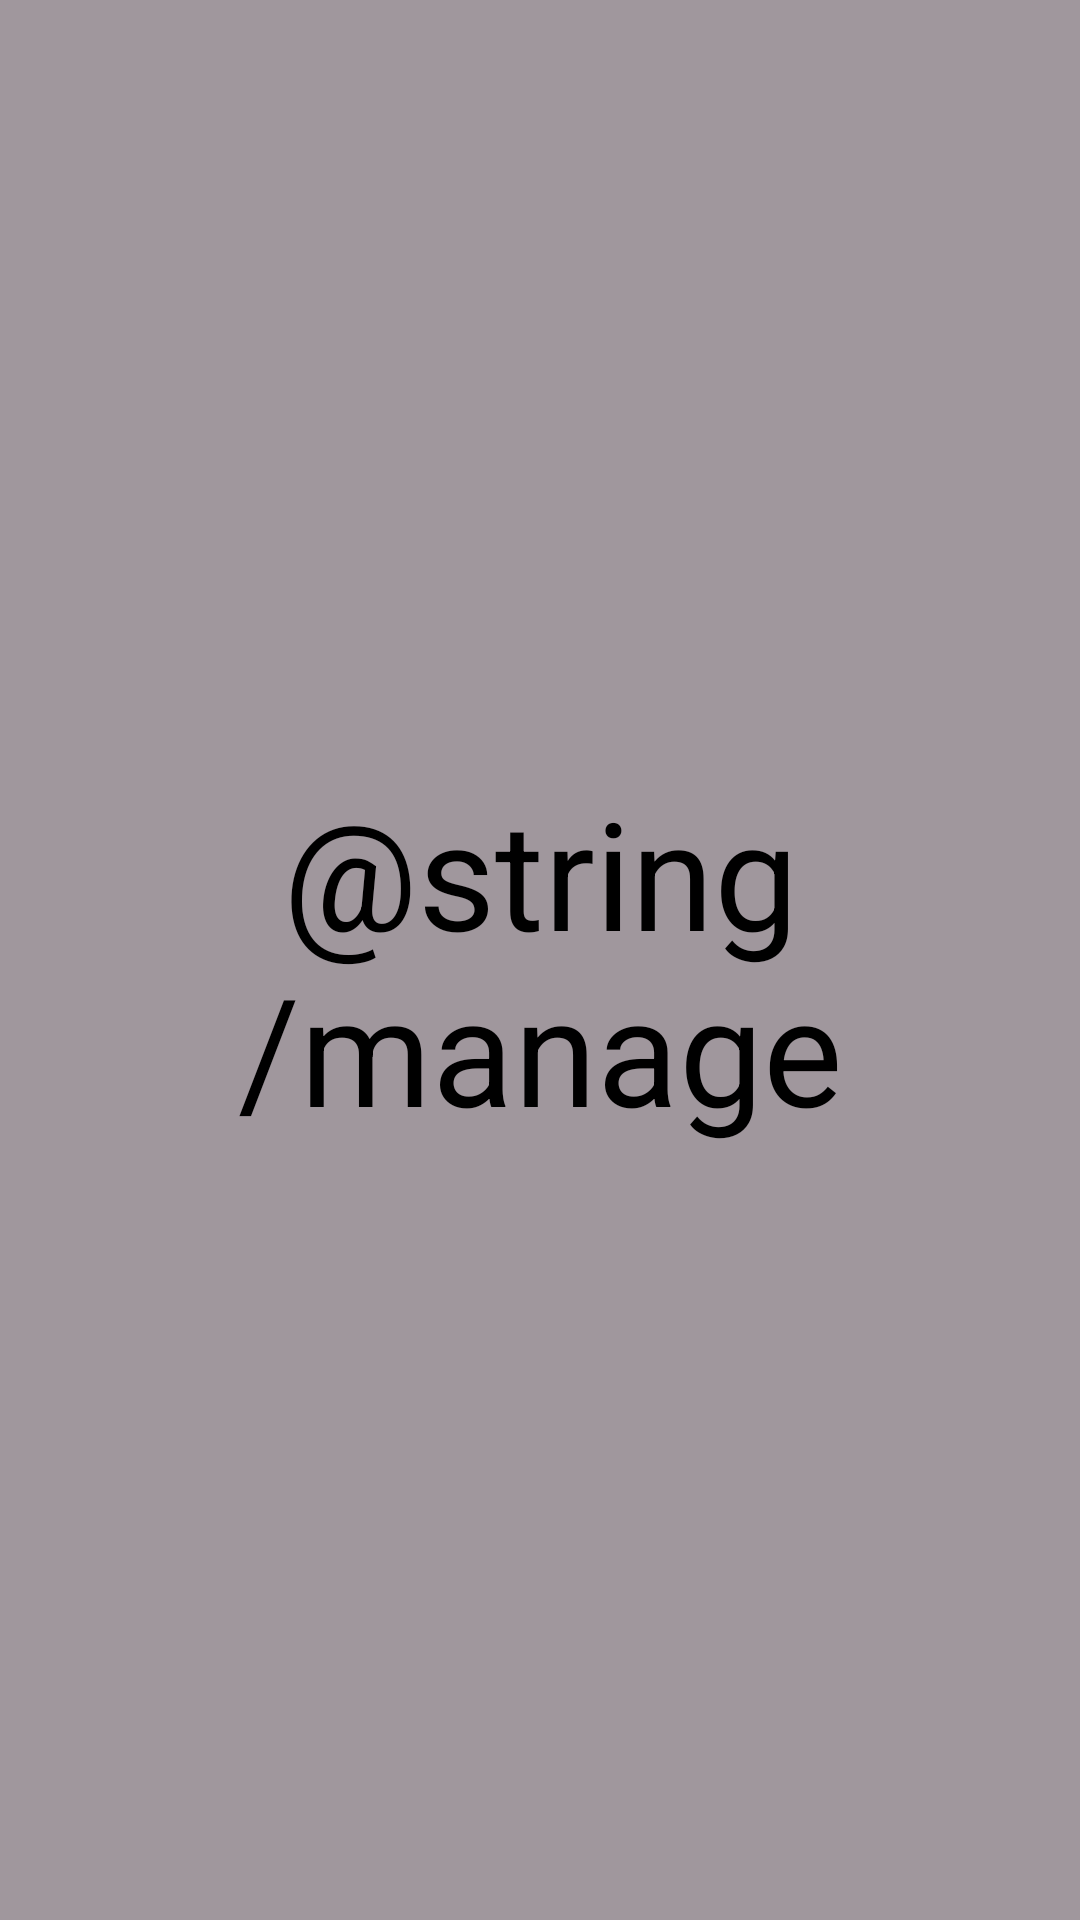

Produce the Android XML layout that renders to this screen, including the resource entries it uses.
<!-- AndroidManifest.xml: application theme Base.Theme.ApniDukaan -->
<!-- res/layout/fragment_manage_account.xml -->
<?xml version="1.0" encoding="utf-8"?>
<FrameLayout xmlns:android="http://schemas.android.com/apk/res/android"
    xmlns:tools="http://schemas.android.com/tools"
    android:layout_width="match_parent"
    android:layout_height="match_parent"
    tools:context=".fragments.ManageAccountFragment">

    <TextView
        android:layout_width="match_parent"
        android:layout_height="match_parent"
        android:text="@string/manage"
        android:textSize="50sp"
        android:gravity="center"
        android:background="@color/light_black"/>

</FrameLayout>
<!-- resources referenced by this layout -->
<resources>
  <color name="light_black">#A0979D</color>
  <style name="Base.Theme.ApniDukaan" parent="Theme.Material3.DayNight.NoActionBar">
          
          
      </style>
</resources>
